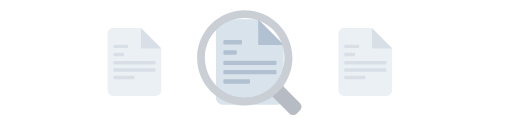
t = 0.00 s
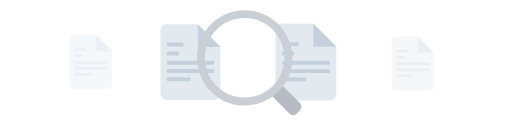
t = 0.25 s
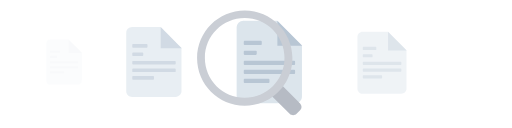
t = 0.50 s
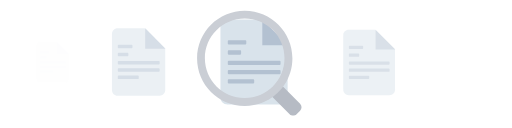
t = 0.75 s

The animated SVG that drew these frames (rendered in a browser with its animation timeline set to each time). Animation: 13 SMIL elements (animate=4,animateTransform=9); one cycle of 1.00 s, repeats indefinitely.

<?xml version="1.0" encoding="utf-8"?><svg fill="none" viewBox="0 0 800 200" xmlns="http://www.w3.org/2000/svg"><defs /><g transform="matrix(1,0,0,1,0,0)" id="BG" /><g opacity="0.5" id="Files 2"><animate repeatCount="indefinite" attributeName="opacity" dur="1s" begin="0s" calcMode="spline" values="0.5; 0" keyTimes="0; 1" keySplines="0.167 0.172 0.24 1" fill="freeze" /><g transform="translate(210.152,96.918)"><animateTransform repeatCount="indefinite" type="translate" attributeName="transform" dur="1s" begin="0s" calcMode="spline" values="210.152 96.918; 78.151 96.918" keyTimes="0; 1" keySplines="0.167 0.172 0.24 1" fill="freeze" /><g transform="scale(1,1)"><animateTransform repeatCount="indefinite" type="scale" attributeName="transform" dur="1s" begin="0s" calcMode="spline" values="1 1; 0.6 0.6" keyTimes="0; 1" keySplines="0.167 0.172 0.24 1" fill="freeze" /><g transform="translate(-210.152,-96.918)"><g id="Path 2949" transform="matrix(1,0,0,1,209.981,96.918)"><path fill="#d9e3eb" fill-opacity="1" d="M-33.117,-52.988L10.02,-52.988L41.949,-21.059L41.949,44.156C41.984,48.999,38.086,52.953,33.243,52.988C33.201,52.988,33.159,52.988,33.117,52.988L-33.113,52.988C-37.956,53.025,-41.912,49.129,-41.949,44.286C-41.949,44.243,-41.949,44.199,-41.949,44.156L-41.949,-44.156C-41.984,-48.999,-38.086,-52.953,-33.243,-52.988C-33.201,-52.988,-33.159,-52.988,-33.117,-52.988Z" /></g><g id="Path 2950" transform="matrix(1,0,0,1,236.306,59.895)"><path fill="#b2c1d1" fill-opacity="1" d="M-15.965,-15.965L15.965,15.965L-15.965,15.965L-15.965,-15.965Z" /></g><g id="Path 2951" transform="matrix(1,0,0,1,210.151,96.747)"><path fill="#b2c1d1" fill-opacity="1" d="M-31.928,-14.435L-17.322,-14.435C-16.773,-14.403,-16.335,-13.964,-16.303,-13.415L-16.303,-10.021C-16.335,-9.472,-16.773,-9.033,-17.322,-9.001L-31.928,-9.001C-32.477,-9.033,-32.916,-9.472,-32.948,-10.021L-32.948,-13.417C-32.916,-13.966,-32.477,-14.404,-31.928,-14.436L-31.928,-14.435ZM-31.928,-1.527L31.928,-1.527C32.477,-1.495,32.916,-1.057,32.948,-0.508L32.948,2.889C32.916,3.438,32.477,3.876,31.928,3.908L-31.928,3.908C-32.477,3.876,-32.916,3.438,-32.948,2.889L-32.948,-0.51C-32.916,-1.059,-32.477,-1.497,-31.928,-1.529L-31.928,-1.527ZM-31.928,10.021L31.928,10.021C32.477,10.053,32.916,10.491,32.948,11.04L32.948,14.436C32.916,14.985,32.477,15.424,31.928,15.456L-31.928,15.456C-32.477,15.424,-32.916,14.985,-32.948,14.436L-32.948,11.038C-32.915,10.49,-32.477,10.053,-31.928,10.021ZM-31.928,21.568L-1.018,21.568C-0.469,21.6,-0.031,22.039,0.001,22.588L0.001,25.984C-0.031,26.533,-0.469,26.972,-1.018,27.004L-31.928,27.004C-32.477,26.972,-32.916,26.533,-32.948,25.984L-32.948,22.588C-32.916,22.039,-32.477,21.6,-31.928,21.568ZM-31.928,-27.004L-10.87,-27.004C-10.321,-26.972,-9.882,-26.533,-9.85,-25.984L-9.85,-22.588C-9.882,-22.039,-10.321,-21.6,-10.87,-21.568L-31.928,-21.568C-32.477,-21.6,-32.916,-22.039,-32.948,-22.588L-32.948,-25.984C-32.916,-26.533,-32.477,-26.972,-31.928,-27.004Z" /></g></g></g></g></g><g opacity="1" id="Files 3"><animate repeatCount="indefinite" attributeName="opacity" dur="1s" begin="0s" calcMode="spline" values="1; 0.5" keyTimes="0; 1" keySplines="0.167 0.172 0.24 1" fill="freeze" /><g transform="translate(390.535,96.918)"><animateTransform repeatCount="indefinite" type="translate" attributeName="transform" dur="1s" begin="0s" calcMode="spline" values="390.535 96.918; 210.535 96.918" keyTimes="0; 1" keySplines="0.167 0.172 0.24 1" fill="freeze" /><g transform="scale(1,1)"><animateTransform repeatCount="indefinite" type="scale" attributeName="transform" dur="1s" begin="0s" calcMode="spline" values="1 1; 0.78 0.78" keyTimes="0; 1" keySplines="0.167 0.172 0.24 1" fill="freeze" /><g transform="translate(-390.535,-96.918)"><g id="Path 2949" transform="matrix(1,0,0,1,390.321,96.918)"><path fill="#d9e3eb" fill-opacity="1" d="M-41.74,-66.785L12.628,-66.785L52.871,-26.542L52.871,55.653C52.915,61.757,48.003,66.741,41.899,66.785C41.846,66.785,41.793,66.785,41.74,66.785L-41.735,66.785C-47.839,66.832,-52.824,61.921,-52.871,55.817C-52.871,55.762,-52.871,55.708,-52.871,55.653L-52.871,-55.653C-52.915,-61.757,-48.003,-66.741,-41.899,-66.785C-41.846,-66.785,-41.793,-66.785,-41.74,-66.785Z" /></g><g id="Path 2950" transform="matrix(1,0,0,1,423.5,50.255)"><path fill="#b2c1d1" fill-opacity="1" d="M-20.121,-20.121L20.121,20.121L-20.121,20.121L-20.121,-20.121Z" /></g><g id="Path 2951" transform="matrix(1,0,0,1,390.534,96.702)"><path fill="#b2c1d1" fill-opacity="1" d="M-40.242,-18.193L-21.833,-18.193C-21.141,-18.153,-20.588,-17.6,-20.548,-16.908L-20.548,-12.63C-20.588,-11.938,-21.141,-11.385,-21.833,-11.345L-40.242,-11.345C-40.934,-11.385,-41.486,-11.938,-41.526,-12.63L-41.526,-16.911C-41.486,-17.603,-40.934,-18.155,-40.242,-18.195L-40.242,-18.193ZM-40.242,-1.925L40.242,-1.925C40.934,-1.885,41.486,-1.332,41.526,-0.64L41.526,3.641C41.486,4.333,40.934,4.886,40.242,4.926L-40.242,4.926C-40.934,4.886,-41.486,4.333,-41.526,3.641L-41.526,-0.642C-41.486,-1.334,-40.934,-1.887,-40.242,-1.927L-40.242,-1.925ZM-40.242,12.63L40.242,12.63C40.934,12.67,41.486,13.222,41.526,13.914L41.526,18.195C41.486,18.887,40.934,19.44,40.242,19.48L-40.242,19.48C-40.934,19.44,-41.486,18.887,-41.526,18.195L-41.526,13.912C-41.485,13.221,-40.933,12.67,-40.242,12.63ZM-40.242,27.184L-1.284,27.184C-0.592,27.224,-0.039,27.777,0.001,28.469L0.001,32.75C-0.039,33.442,-0.592,33.995,-1.284,34.035L-40.242,34.035C-40.934,33.995,-41.486,33.442,-41.526,32.75L-41.526,28.469C-41.486,27.777,-40.934,27.224,-40.242,27.184ZM-40.242,-34.035L-13.7,-34.035C-13.008,-33.995,-12.455,-33.442,-12.415,-32.75L-12.415,-28.469C-12.455,-27.777,-13.008,-27.224,-13.7,-27.184L-40.242,-27.184C-40.934,-27.224,-41.486,-27.777,-41.526,-28.469L-41.526,-32.75C-41.486,-33.442,-40.934,-33.995,-40.242,-34.035Z" /></g></g></g></g></g><g opacity="0.5" id="Files 4"><animate repeatCount="indefinite" attributeName="opacity" dur="1s" begin="0s" calcMode="spline" values="0.5; 1" keyTimes="0; 1" keySplines="0.167 0.172 0.24 1" fill="freeze" /><g transform="translate(570.918,96.918)"><animateTransform repeatCount="indefinite" type="translate" attributeName="transform" dur="1s" begin="0s" calcMode="spline" values="570.918 96.918; 390.918 96.918" keyTimes="0; 1" keySplines="0.167 0.172 0.24 1" fill="freeze" /><g transform="scale(1,1)"><animateTransform repeatCount="indefinite" type="scale" attributeName="transform" dur="1s" begin="0s" calcMode="spline" values="1 1; 1.26 1.26" keyTimes="0; 1" keySplines="0.167 0.172 0.24 1" fill="freeze" /><g transform="translate(-570.918,-96.918)"><g id="Path 2949" transform="matrix(1,0,0,1,570.748,96.918)"><path fill="#d9e3eb" fill-opacity="1" d="M-33.117,-52.988L10.02,-52.988L41.949,-21.059L41.949,44.156C41.984,48.999,38.086,52.953,33.243,52.988C33.201,52.988,33.159,52.988,33.117,52.988L-33.113,52.988C-37.956,53.025,-41.912,49.129,-41.949,44.286C-41.949,44.243,-41.949,44.199,-41.949,44.156L-41.949,-44.156C-41.984,-48.999,-38.086,-52.953,-33.243,-52.988C-33.201,-52.988,-33.159,-52.988,-33.117,-52.988Z" /></g><g id="Path 2950" transform="matrix(1,0,0,1,597.073,59.895)"><path fill="#b2c1d1" fill-opacity="1" d="M-15.965,-15.965L15.965,15.965L-15.965,15.965L-15.965,-15.965Z" /></g><g id="Path 2951" transform="matrix(1,0,0,1,570.918,96.747)"><path fill="#b2c1d1" fill-opacity="1" d="M-31.928,-14.435L-17.322,-14.435C-16.773,-14.403,-16.335,-13.964,-16.303,-13.415L-16.303,-10.021C-16.335,-9.472,-16.773,-9.033,-17.322,-9.001L-31.928,-9.001C-32.477,-9.033,-32.916,-9.472,-32.948,-10.021L-32.948,-13.417C-32.916,-13.966,-32.477,-14.404,-31.928,-14.436L-31.928,-14.435ZM-31.928,-1.527L31.928,-1.527C32.477,-1.495,32.916,-1.057,32.948,-0.508L32.948,2.889C32.916,3.438,32.477,3.876,31.928,3.908L-31.928,3.908C-32.477,3.876,-32.916,3.438,-32.948,2.889L-32.948,-0.51C-32.916,-1.059,-32.477,-1.497,-31.928,-1.529L-31.928,-1.527ZM-31.928,10.021L31.928,10.021C32.477,10.053,32.916,10.491,32.948,11.04L32.948,14.436C32.916,14.985,32.477,15.424,31.928,15.456L-31.928,15.456C-32.477,15.424,-32.916,14.985,-32.948,14.436L-32.948,11.038C-32.915,10.49,-32.477,10.053,-31.928,10.021ZM-31.928,21.568L-1.018,21.568C-0.469,21.6,-0.031,22.039,0.001,22.588L0.001,25.984C-0.031,26.533,-0.469,26.972,-1.018,27.004L-31.928,27.004C-32.477,26.972,-32.916,26.533,-32.948,25.984L-32.948,22.588C-32.916,22.039,-32.477,21.6,-31.928,21.568ZM-31.928,-27.004L-10.87,-27.004C-10.321,-26.972,-9.882,-26.533,-9.85,-25.984L-9.85,-22.588C-9.882,-22.039,-10.321,-21.6,-10.87,-21.568L-31.928,-21.568C-32.477,-21.6,-32.916,-22.039,-32.948,-22.588L-32.948,-25.984C-32.916,-26.533,-32.477,-26.972,-31.928,-27.004Z" /></g></g></g></g></g><g opacity="0" id="Files 5"><animate repeatCount="indefinite" attributeName="opacity" dur="1s" begin="0s" calcMode="spline" values="0; 0.5" keyTimes="0; 1" keySplines="0.167 0.172 0.24 1" fill="freeze" /><g transform="translate(723.194,100.918)"><animateTransform repeatCount="indefinite" type="translate" attributeName="transform" dur="1s" begin="0s" calcMode="spline" values="723.194 100.918; 571.694 97.418" keyTimes="0; 1" keySplines="0.167 0.172 0.24 1" fill="freeze" /><g transform="scale(1,1)"><animateTransform repeatCount="indefinite" type="scale" attributeName="transform" dur="1s" begin="0s" calcMode="spline" values="1 1; 1.65 1.65" keyTimes="0; 1" keySplines="0.167 0.172 0.24 1" fill="freeze" /><g transform="translate(-723.194,-96.918)"><g id="Path 2949" transform="matrix(1,0,0,1,723.094,96.918)"><path fill="#d9e3eb" fill-opacity="1" d="M-19.64,-31.424L5.942,-31.424L24.878,-12.489L24.878,26.187C24.899,29.059,22.587,31.403,19.715,31.424C19.69,31.424,19.665,31.424,19.64,31.424L-19.638,31.424C-22.51,31.446,-24.856,29.136,-24.878,26.264C-24.878,26.238,-24.878,26.213,-24.878,26.187L-24.878,-26.187C-24.899,-29.059,-22.587,-31.403,-19.715,-31.424C-19.69,-31.424,-19.665,-31.424,-19.64,-31.424Z" /></g><g id="Path 2950" transform="matrix(1,0,0,1,738.705,74.961)"><path fill="#b2c1d1" fill-opacity="1" d="M-9.468,-9.468L9.468,9.468L-9.468,9.468L-9.468,-9.468Z" /></g><g id="Path 2951" transform="matrix(1,0,0,1,723.194,96.817)"><path fill="#b2c1d1" fill-opacity="1" d="M-18.935,-8.56L-10.273,-8.56C-9.947,-8.541,-9.688,-8.282,-9.669,-7.956L-9.669,-5.943C-9.688,-5.617,-9.947,-5.357,-10.273,-5.338L-18.935,-5.338C-19.261,-5.357,-19.521,-5.617,-19.54,-5.943L-19.54,-7.957C-19.521,-8.283,-19.261,-8.543,-18.935,-8.562L-18.935,-8.56ZM-18.935,-0.906L18.935,-0.906C19.261,-0.887,19.521,-0.627,19.54,-0.301L19.54,1.713C19.521,2.039,19.261,2.299,18.935,2.318L-18.935,2.318C-19.261,2.299,-19.521,2.039,-19.54,1.713L-19.54,-0.302C-19.521,-0.628,-19.261,-0.888,-18.935,-0.907L-18.935,-0.906ZM-18.935,5.943L18.935,5.943C19.261,5.962,19.521,6.221,19.54,6.547L19.54,8.562C19.521,8.888,19.261,9.147,18.935,9.166L-18.935,9.166C-19.261,9.147,-19.521,8.888,-19.54,8.562L-19.54,6.546C-19.521,6.221,-19.26,5.962,-18.935,5.943ZM-18.935,12.791L-0.604,12.791C-0.278,12.81,-0.018,13.07,0.001,13.396L0.001,15.41C-0.018,15.736,-0.278,15.995,-0.604,16.014L-18.935,16.014C-19.261,15.995,-19.521,15.736,-19.54,15.41L-19.54,13.396C-19.521,13.07,-19.261,12.81,-18.935,12.791ZM-18.935,-16.014L-6.446,-16.014C-6.12,-15.995,-5.861,-15.736,-5.842,-15.41L-5.842,-13.396C-5.861,-13.07,-6.12,-12.81,-6.446,-12.791L-18.935,-12.791C-19.261,-12.81,-19.521,-13.07,-19.54,-13.396L-19.54,-15.41C-19.521,-15.736,-19.261,-15.995,-18.935,-16.014Z" /></g></g></g></g></g><g id="Search"><g transform="translate(351.535,97.918)"><animateTransform repeatCount="indefinite" type="translate" attributeName="transform" dur="1s" begin="0s" calcMode="spline" values="351.535 97.918; 351.535 99.418" keyTimes="0; 1" keySplines="0.69 0 0.97 1" fill="freeze" /><g transform="scale(1,1) translate(-352.535,-96.918)"><g id="Rectangle 4757" transform="matrix(1,0,0,1,446.9,153.591)"><path fill="#b6bbc4" fill-opacity="1" d="M-25.254,-8.902L-8.902,-25.254L-8.902,-25.254L23.005,6.653C26.004,9.652,26.004,14.515,23.005,17.514L17.514,23.005C14.515,26.004,9.652,26.004,6.653,23.005L-25.254,-8.902L-25.254,-8.902Z" /></g><g id="Subtraction 48" transform="matrix(1,0,0,1,383.401,89.476)"><path fill="#caced5" fill-opacity="1" d="M-0.089,-62.489C-34.445,-62.477,-62.287,-34.616,-62.274,-0.26C-62.263,34.096,-34.402,61.939,-0.046,61.927C34.31,61.914,62.153,34.052,62.142,-0.304C62.136,-16.787,55.587,-32.595,43.936,-44.254C32.285,-55.969,16.432,-62.534,-0.089,-62.489ZM-0.098,74.485C-41.234,74.431,-74.538,41.039,-74.484,-0.097C-74.43,-41.234,-41.038,-74.539,0.098,-74.485C41.234,-74.43,74.538,-41.039,74.484,0.098C74.445,30.38,56.078,57.623,28.019,69.014C19.09,72.64,9.541,74.498,-0.098,74.485Z" /></g></g></g></g></svg>
